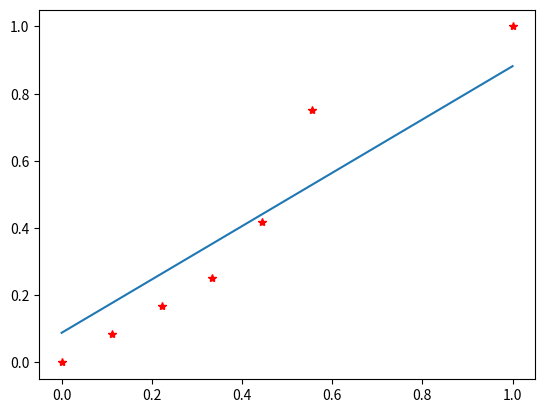

The matplotlib source for this figure: (Note: this script raises an exception after producing the figure.)
import numpy as np
from numpy import random
from struct import pack,unpack
import matplotlib.pyplot as plt
def biased_flip(some_list, probabilities):  
    """
    input:  some_list: the values we want to output biased, in this case, it is 0 or 1
            probabilities: the probability vector determining which value would be picked as output
    """
    x = random.uniform(0,1)  
    cumulative_probability = 0.0  
    for item, item_probability in zip(some_list, probabilities):  
        cumulative_probability += item_probability  
        if x < cumulative_probability:break  
    return item

def random_step(w):
    #choose variable we want to assign a random value
    i=random.randint(0, len(w))
    variable=w[i,0]
    #randomly flip a bit on choosen variable's binary value
    fs=pack('f', variable)
    bval = list(unpack('BBBB', fs))
    index=random.randint(0,3)
    B=bval[index]
    v=random.randint(0,7)
    if B&(255-pow(2,v))==B:
        B=B+pow(2,v)
    else:
        B=B-pow(2,v)
    bval[index]=B
    fs = pack('BBBB', *bval)
    new_variable=unpack('f',fs)
    w[i,0]=new_variable[0]
    return w


def gradient_decent(x, y, learning_rate, weight_initial, maxIterations):
    """
    function: using gradient decent to find local optimal
    input:  x: training data
            y: training label
            learning_rate: learning rate of each iteration, in range of [0,1]
            weight_initial: start weight
            maxIterations: maximum iteration number
    output: w: weight matrix of local optimal
    """
    iteration=0
    m=weight_initial.shape[0]
    w=weight_initial
    y_model=np.dot(x, w)
    er=y_model-y
    while iteration<maxIterations and np.sum(er**2)>0.1:
        for i in range(m):
            for j in range(x.shape[0]):
                w[i][0] = w[i][0]-learning_rate*er[j,0]*x[j,i]
        y_model=np.dot(x, w)
        er=y_model-y
        iteration +=1
    return w
        

def greedy_step(w, training_examples, training_labels):
    """
    function: using gradient decent to find local optimal in greedy step
    """
    learning_rate = 0.0001
    max_iterations = 50000
    return gradient_decent(training_examples, training_labels, learning_rate, w, max_iterations)

def SLS(training_examples, training_labels, MAX_TRIES, MAX_STEPS, noise_parameter, stop_constraint):
    """
    function: using SLS to do a linear regression
    """
    TRIES=0
    w_current_optimal=random.random([training_examples.shape[1],training_labels.shape[1]])
    while (TRIES < MAX_TRIES):
        #initialize weight uniformly at random
        weight=random.random([training_examples.shape[1],training_labels.shape[1]])
        STEPS=0
        while (STEPS < MAX_STEPS):
            STEPS+=1
            i=biased_flip([0,1],[noise_parameter, 1-noise_parameter])
            if i==0:            
                weight=random_step(weight)
            if i==1:
                weight=greedy_step(weight, training_examples, training_labels)
            if np.sum((training_labels-np.dot(training_examples, w_current_optimal))**2) > np.sum((training_labels-np.dot(training_examples, weight))**2):
                w_current_optimal=weight
            if np.sum((training_labels-np.dot(training_examples, w_current_optimal))**2) < stop_constraint:
                return w_current_optimal
        TRIES+=1
    return w_current_optimal

training_examples=np.array([[150], [200], [250], [300], [350], [400], [600]])
training_labels=np.array([[6450], [7450], [8450], [9450], [11450], [15450], [18450]])

def min_max_normalization(x):
    """
    function: use min-max normalization to normalize data into [0,1]
    input: data to be normalized
    output: normalized data
    """
    return np.array([(float(i)-min(x))/float(max(x)-min(x)) for i in x])

training_e = min_max_normalization(training_examples)
training_l = min_max_normalization(training_labels)

a = np.array((1,1,1,1,1,1,1))
training_data = np.column_stack((training_e,a))

weight = SLS(training_data, training_l, 2, 20, 0.1, 0.1)

plt.plot(training_e, training_l, 'r*')
plt.plot(training_e, weight[0,0]*training_e+weight[1,0])
plt.show()

def noise_parameter_SLS(training_examples, training_labels, MAX_STEPS, stop_constraint):
    """
    function: finding how noise pparameter(probability) influence training
    input: 
    """
    noise = [0, 0.1, 0.3, 0.5, 0.7, 1.0]
    line_color = ['b','y' 'g', 'r', 'k', 'c']
    plt.gca().set_color_cycle(['red', 'green', 'blue', 'yellow', 'cyan', 'magenta'])
    TRIES=0
    w_current_optimal=random.random([training_examples.shape[1],training_labels.shape[1]])
    for k in range(len(noise)):
        #initialize weight uniformly at random
        noise_parameter=noise[k]
        loss=[]
        itera=[]
        weight=random.random([training_examples.shape[1],training_labels.shape[1]])
        STEPS=0
        while (STEPS < MAX_STEPS):
            STEPS+=1
            itera.append(STEPS)
            i=biased_flip([0,1],[noise_parameter, 1-noise_parameter])
            if i==0:            
                weight=random_step(weight)
            if i==1:
                weight=greedy_step(weight, training_examples, training_labels)
            loss.append(np.sum((training_labels-np.dot(training_examples, weight))**2)/training_examples.shape[0])
            plt.plot(itera, loss)
            if np.sum((training_labels-np.dot(training_examples, w_current_optimal))**2) > np.sum((training_labels-np.dot(training_examples, weight))**2):
                w_current_optimal=weight
            if np.sum((training_labels-np.dot(training_examples, w_current_optimal))**2) < stop_constraint:
                break
    plt.legend(['noise=0', 'noise=0.1', 'noise=0.3', 'noise=0.5', 'noise=0.7', 'noise=1.0'], loc='upper right')
    plt.show()

noise_parameter_SLS(training_data, training_l, 100, 0.01)